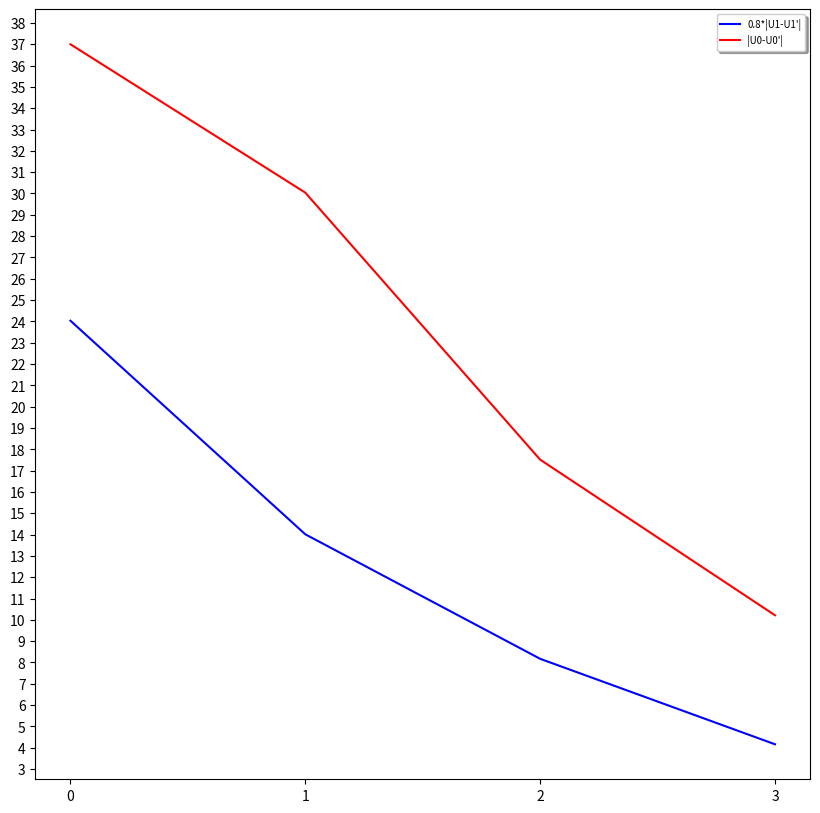

Reproduce this figure in Python.
#!/usr/bin/env python3
# -*- coding: utf-8 -*-
"""
Created on Mon Apr  8 08:44:11 2019

@author: ghosh128
"""

#MDP
import copy
import random
import numpy as np
import matplotlib.pyplot as plt

ACTIONS = []
ACTIONS.append([-1, 0])
ACTIONS.append([1, 0])
ACTIONS.append([0, -1])
ACTIONS.append([0, 1])

rows = 4
columns = 3
reward = [[None, 50, None],
          [None, 0, -3],
          [-50, -1, -10],
          [None, -3, -2]]
index_list = [[0,1], [1,1], [1,2], [2,0], [2,1], [2,2], [3,1], [3,2]]
terminal_states = [[0, 1], [2, 0]]

probability = [0.7, 0.15, 0.15]

gamma = 0.8

state = [[None, 50, None],
         [None, 4, 8],
         [-50, 7, 4],
         [None, 9, 5]]
#%%

def action_list(action):
    if not action[1]:
        return [action, [0, -1], [0, 1]]
    else:
        return [action, [-1, 0], [1, 0]]

def get_best_action(i,j):
    value_up = apply_action(ACTIONS[0], i, j)
    value_down = apply_action(ACTIONS[1], i, j)
    value_left = apply_action(ACTIONS[2], i, j)
    value_right = apply_action(ACTIONS[3], i, j)
    return np.argmax([value_up, value_down, value_left, value_right])

def apply_action(action, i, j):
    actions = action_list(action)
    value = 0
    for step,action in enumerate(actions):
        new_i = i+action[0]
        new_j = j+action[1]
        if new_i<0 or new_i>=rows or new_j<0 or new_j>=columns or reward[new_i][new_j] is None:
            new_i = i
            new_j = j
#            print(new_i, new_j, probability[step]*state[new_i][new_j])
        value += probability[step]*state[new_i][new_j]
    return value

def get_values(i, j):
    value_up = apply_action([-1, 0], i, j)
    value_down = apply_action([1, 0], i, j)
    value_left = apply_action([0, 1], i, j)
    value_right = apply_action([0, -1], i, j)
    return [value_up, value_down, value_left, value_right]

#%%
policy = copy.deepcopy(state)
count=0
for i, index in enumerate(index_list):
    if index not in terminal_states:
        policy[index[0]][index[1]] = ACTIONS[get_best_action(index[0], index[1])]
        
state1 = [state]
iter = 0
count = len(index_list)
while count != 0:
    new_state = copy.deepcopy(state)
    for i in range(rows):
        for j in range(columns):
    #        print(i, j)
            if [i, j] not in terminal_states and reward[i][j] is not None:
                new_state[i][j] = reward[i][j] + gamma*max(get_values(i, j))
    #            print(i, j, new_state[i][j])
    state = new_state
    state1.append(state)
    
    new_policy = copy.deepcopy(state)
    count=0
    for i, index in enumerate(index_list):
        if index not in terminal_states:
            new_policy[index[0]][index[1]] = ACTIONS[get_best_action(index[0], index[1])]
            if new_policy[index[0]][index[1]][0] is not policy[index[0]][index[1]][0] or new_policy[index[0]][index[1]][1] is not policy[index[0]][index[1]][1]:
                print(new_policy[index[0]][index[1]], policy[index[0]][index[1]])
                count += 1
    policy = copy.deepcopy(new_policy)
    iter += 1
    print(iter, count)
#%%
    
state = [[None, 50, None],
         [None, 0, 0],
         [-50, 0, 0],
         [None, 0, 0]]

policy = copy.deepcopy(state)
count=0
for i, index in enumerate(index_list):
    if index not in terminal_states:
        policy[index[0]][index[1]] = ACTIONS[get_best_action(index[0], index[1])]

state2 = [state]
iter = 0
count = len(index_list)
while count != 0:
    new_state = copy.deepcopy(state)
    for i in range(rows):
        for j in range(columns):
    #        print(i, j)
            if [i, j] not in terminal_states and reward[i][j] is not None:
                new_state[i][j] = reward[i][j] + gamma*max(get_values(i, j))
    #            print(i, j, new_state[i][j])
    state = new_state
    state2.append(state)
    
    new_policy = copy.deepcopy(state)
    count=0
    for i, index in enumerate(index_list):
        if index not in terminal_states:
            new_policy[index[0]][index[1]] = ACTIONS[get_best_action(index[0], index[1])]
            if new_policy[index[0]][index[1]][0] is not policy[index[0]][index[1]][0] or new_policy[index[0]][index[1]][1] is not policy[index[0]][index[1]][1]:
                print(new_policy[index[0]][index[1]], policy[index[0]][index[1]])
                count += 1
    policy = copy.deepcopy(new_policy)
    iter += 1
    print(iter, count)
#%%
difference = []
for i in range(len(state1)):
    U1 = state1[i]
    U2 = state2[i]
    diff=0
    for index in index_list:
        diff += U1[index[0]][index[1]] - U2[index[0]][index[1]]
    difference.append(diff)

plt.figure(figsize=(10,10))
plt.yticks(np.arange(0, 40, step=1))
plt.xticks(np.arange(0, 4, step=1))
plt.plot(0.8*np.array(difference[1:]), "b", label="0.8*|U1-U1'|")
plt.plot(np.array(difference[:-1]), "r", label="|U0-U0'|")
legend = plt.legend(loc='upper right', shadow=True, fontsize='x-small')
plt.savefig("P3.png")